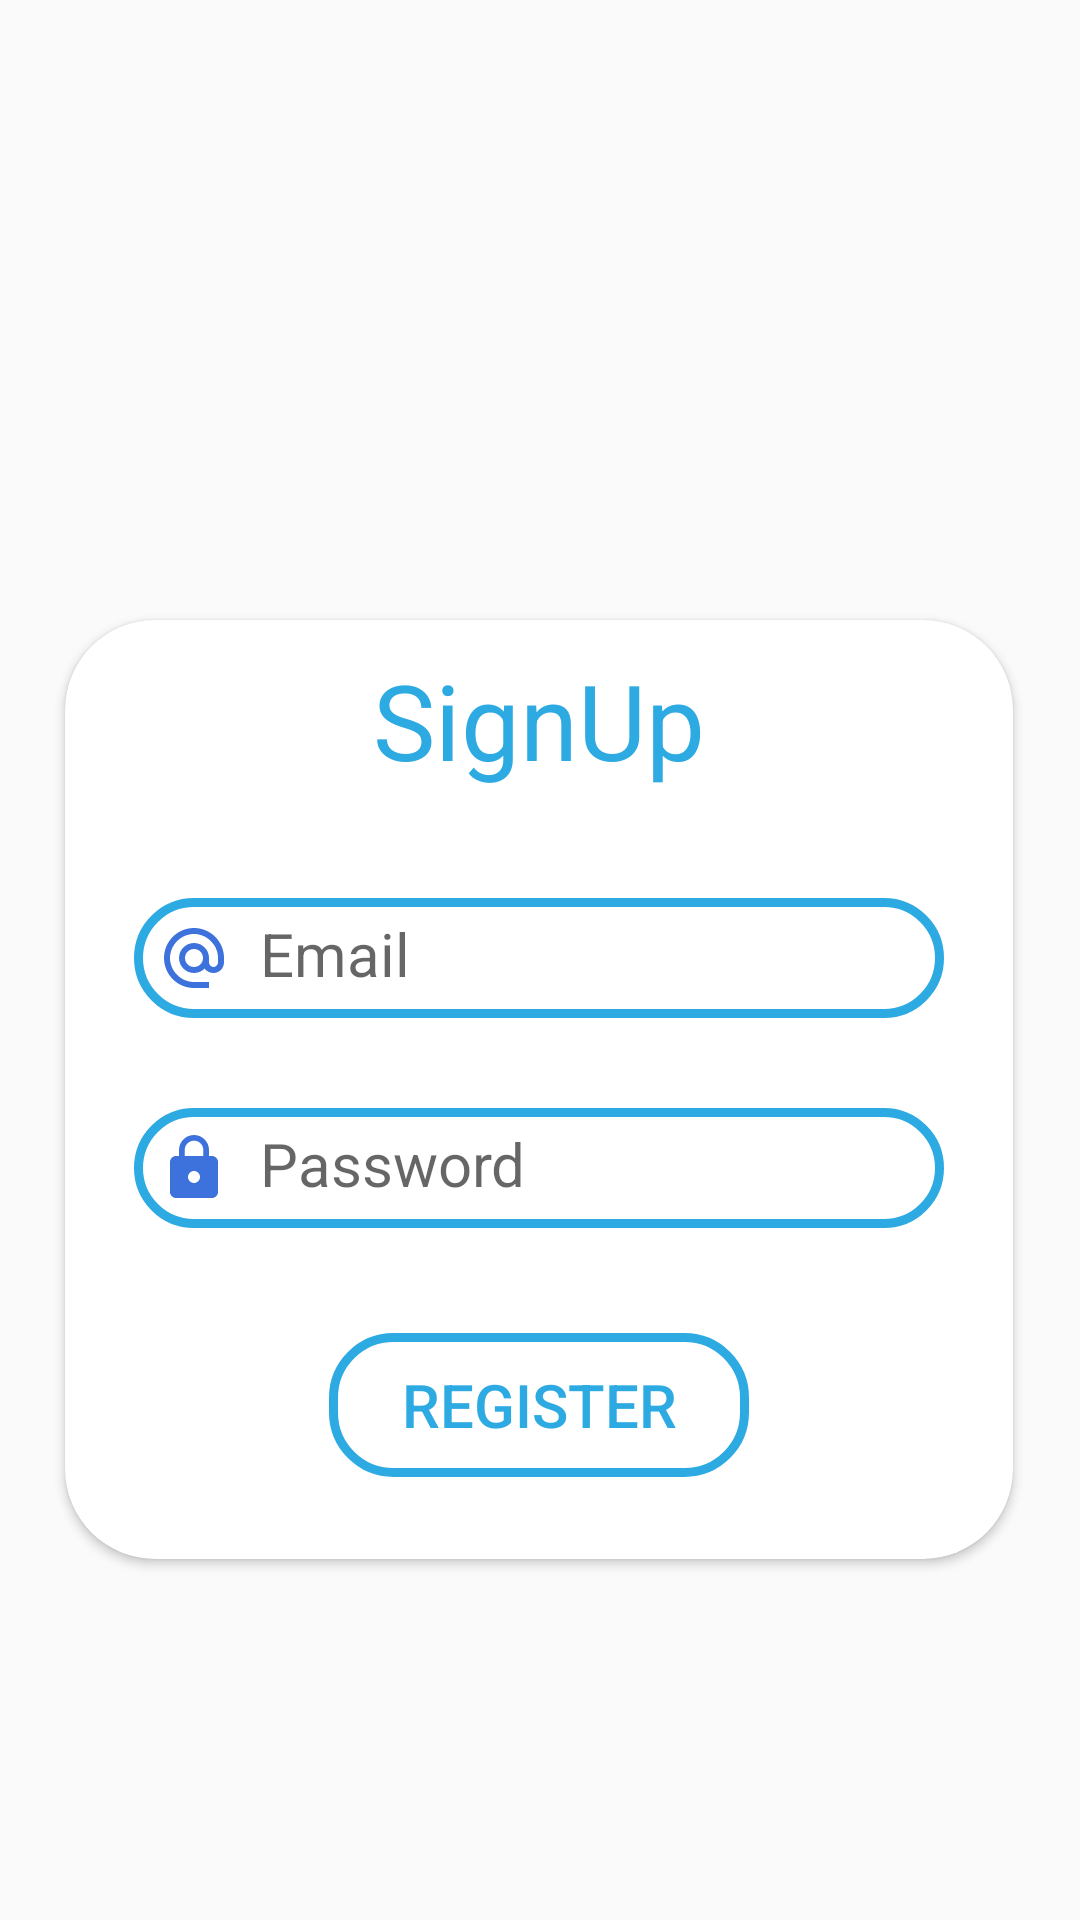

Produce the Android XML layout that renders to this screen, including the resource entries it uses.
<!-- AndroidManifest.xml: application theme Theme.AndroidHelp -->
<!-- res/layout/activity_main2.xml -->
<?xml version="1.0" encoding="utf-8"?>
<androidx.constraintlayout.widget.ConstraintLayout xmlns:android="http://schemas.android.com/apk/res/android"
    xmlns:app="http://schemas.android.com/apk/res-auto"
    xmlns:tools="http://schemas.android.com/tools"
    android:layout_width="match_parent"
    android:layout_height="match_parent"
    android:background="@drawable/mybackground"
    tools:context=".MainActivity2">

    <androidx.cardview.widget.CardView
        android:id="@+id/cardView2"
        android:layout_width="316dp"
        android:layout_height="313dp"
        app:layout_constraintBottom_toBottomOf="parent"
        app:layout_constraintEnd_toEndOf="parent"
        app:layout_constraintHorizontal_bias="0.491"
        app:layout_constraintStart_toStartOf="parent"
        app:layout_constraintTop_toTopOf="parent"
        app:cardCornerRadius="30dp"
        android:elevation="40dp"
        app:layout_constraintVertical_bias="0.632">

        <LinearLayout
            android:layout_width="match_parent"
            android:layout_height="match_parent"
            android:orientation="vertical">

            <TextView
                android:id="@+id/textView2"
                android:layout_width="match_parent"
                android:layout_height="wrap_content"
                android:padding="10dp"
                android:text="SignUp"
                android:textAlignment="center"
                android:textColor="@color/purple"
                android:textSize="35dp"

                />

            <EditText
                android:id="@+id/em1"
                android:layout_width="270dp"
                android:layout_height="40dp"
                android:layout_gravity="center_horizontal"
                android:layout_marginTop="26dp"
                android:background="@drawable/customedittext"
                android:drawableLeft="@drawable/baseline_alternate_email_24"
                android:drawablePadding="10dp"
                android:ems="10"
                android:hint="Email"
                android:inputType="textEmailAddress"
                android:padding="8dp"
                android:textSize="20dp" />

            <EditText
                android:id="@+id/pwd2"
                android:layout_width="270dp"
                android:layout_height="40dp"
                android:layout_gravity="center_horizontal"
                android:layout_marginTop="30dp"
                android:background="@drawable/customedittext"
                android:drawableLeft="@drawable/baseline_lock_24"
                android:drawablePadding="10dp"
                android:ems="10"
                android:hint="Password"
                android:inputType="textPassword"
                android:padding="8dp"
                android:textSize="20dp" />

            <Button
                android:id="@+id/button2"
                android:layout_width="140dp"
                android:layout_height="wrap_content"
                android:layout_gravity="center"
                android:layout_marginTop="35dp"
                android:layout_marginBottom="6dp"
                android:background="@drawable/customedittext"
                android:onClick="Signup"
                android:padding="10dp"
                android:text="Register"
                android:textColor="@color/purple"
                android:textSize="20dp" />

        </LinearLayout>
    </androidx.cardview.widget.CardView>


</androidx.constraintlayout.widget.ConstraintLayout>
<!-- resources referenced by this layout -->
<resources>
  <color name="purple">#2EAAE3</color>
  <!-- drawable baseline_alternate_email_24 (drawable) -->
  <vector android:height="24dp" android:tint="#3D72DC"
      android:viewportHeight="24" android:viewportWidth="24"
      android:width="24dp" xmlns:android="http://schemas.android.com/apk/res/android">
      <path android:fillColor="@android:color/white" android:pathData="M12,2C6.48,2 2,6.48 2,12s4.48,10 10,10h5v-2h-5c-4.34,0 -8,-3.66 -8,-8s3.66,-8 8,-8 8,3.66 8,8v1.43c0,0.79 -0.71,1.57 -1.5,1.57s-1.5,-0.78 -1.5,-1.57L17,12c0,-2.76 -2.24,-5 -5,-5s-5,2.24 -5,5 2.24,5 5,5c1.38,0 2.64,-0.56 3.54,-1.47 0.65,0.89 1.77,1.47 2.96,1.47 1.97,0 3.5,-1.6 3.5,-3.57L22,12c0,-5.52 -4.48,-10 -10,-10zM12,15c-1.66,0 -3,-1.34 -3,-3s1.34,-3 3,-3 3,1.34 3,3 -1.34,3 -3,3z"/>
  </vector>
  <!-- drawable baseline_lock_24 (drawable) -->
  <vector android:height="24dp" android:tint="#3D72DC"
      android:viewportHeight="24" android:viewportWidth="24"
      android:width="24dp" xmlns:android="http://schemas.android.com/apk/res/android">
      <path android:fillColor="@android:color/white" android:pathData="M18,8h-1L17,6c0,-2.76 -2.24,-5 -5,-5S7,3.24 7,6v2L6,8c-1.1,0 -2,0.9 -2,2v10c0,1.1 0.9,2 2,2h12c1.1,0 2,-0.9 2,-2L20,10c0,-1.1 -0.9,-2 -2,-2zM12,17c-1.1,0 -2,-0.9 -2,-2s0.9,-2 2,-2 2,0.9 2,2 -0.9,2 -2,2zM15.1,8L8.9,8L8.9,6c0,-1.71 1.39,-3.1 3.1,-3.1 1.71,0 3.1,1.39 3.1,3.1v2z"/>
  </vector>
  <!-- drawable customedittext (drawable) -->
  <?xml version="1.0" encoding="utf-8"?>
  <shape xmlns:android="http://schemas.android.com/apk/res/android"
      android:shape="rectangle">
  
      <stroke
          android:color="@color/purple"
          android:width="3dp"/>
      <corners
          android:radius="20dp"/>
  
  </shape>
  <style name="Theme.AndroidHelp" parent="Theme.AppCompat.Light.NoActionBar">
          
          <item name="colorPrimary">@color/purple_500</item>
          <item name="colorPrimaryVariant">@color/purple_700</item>
          <item name="colorOnPrimary">@color/white</item>
          
          <item name="colorSecondary">@color/teal_200</item>
          <item name="colorSecondaryVariant">@color/teal_700</item>
          <item name="colorOnSecondary">@color/black</item>
          
          <item name="android:statusBarColor">?attr/colorPrimaryVariant</item>
          
      </style>
  <color name="purple_500">#FF6200EE</color>
  <color name="purple_700">#FF3700B3</color>
  <color name="white">#FFFFFFFF</color>
  <color name="teal_200">#FF03DAC5</color>
  <color name="teal_700">#FF018786</color>
  <color name="black">#FF000000</color>
</resources>
